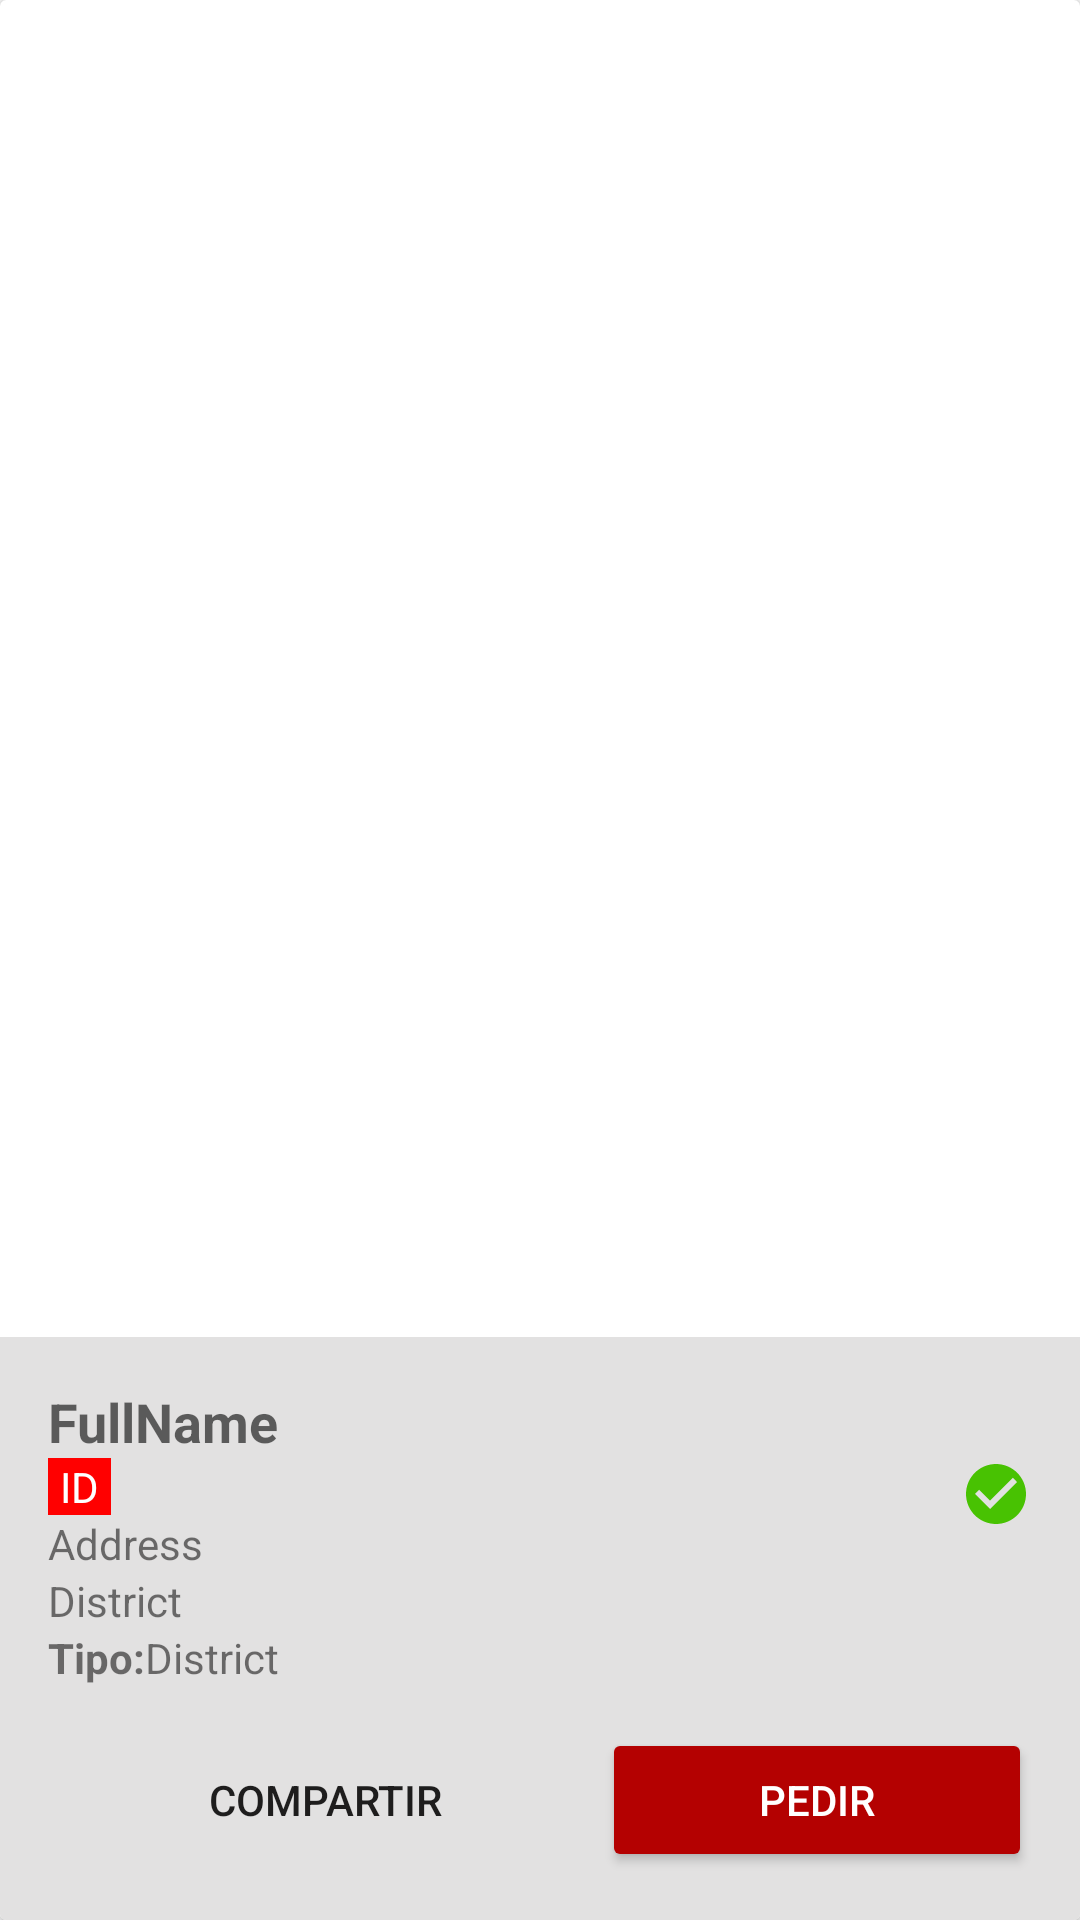

Produce the Android XML layout that renders to this screen, including the resource entries it uses.
<!-- AndroidManifest.xml: application theme AppTheme -->
<!-- res/layout/cardview_store.xml -->
<android.support.v7.widget.CardView android:layout_width="match_parent"
    android:layout_height="wrap_content"
    android:id="@+id/cv"
    xmlns:android="http://schemas.android.com/apk/res/android"
    android:layout_marginBottom="@dimen/activity_vertical_margin">

    <FrameLayout
        android:layout_width="match_parent"
        android:layout_height="match_parent"
        android:layout_alignParentRight="true">

        <LinearLayout
            android:layout_width="match_parent"
            android:layout_height="wrap_content"
            android:layout_gravity="bottom"
            android:background="@color/list_background_pressed"
            android:orientation="vertical"
            android:padding="@dimen/activity_vertical_margin">

            <RelativeLayout
                android:layout_width="match_parent"
                android:layout_height="wrap_content"
                android:orientation="horizontal">

                <TextView
                    android:id="@+id/tvFullName"
                    android:layout_width="match_parent"
                    android:layout_height="wrap_content"
                    android:layout_alignParentStart="true"
                    android:layout_alignParentTop="true"
                    android:text="FullName"
                    android:textAppearance="?android:attr/textAppearanceMedium"
                    android:textStyle="bold" />

                <TextView
                    android:id="@+id/tvId"
                    android:layout_width="wrap_content"
                    android:layout_height="wrap_content"
                    android:layout_alignParentStart="true"
                    android:layout_below="@+id/tvFullName"
                    android:background="@color/colorRed"
                    android:paddingLeft="@dimen/padding_text"
                    android:paddingRight="@dimen/padding_text"
                    android:text="ID"
                    android:textAppearance="?android:attr/textAppearanceSmall"
                    android:textColor="@color/colorWhite" />

                <TextView
                    android:id="@+id/tvAddress"
                    android:layout_width="match_parent"
                    android:layout_height="wrap_content"
                    android:layout_alignParentStart="true"
                    android:layout_below="@+id/tvId"
                    android:text="Address"
                    android:textSize="@dimen/textsize_min" />

                <ImageView
                    android:id="@+id/imgStatus"
                    android:layout_width="wrap_content"
                    android:layout_height="wrap_content"
                    android:layout_alignParentEnd="true"

                    android:layout_below="@+id/tvFullName"
                    android:src="@drawable/ic_check_circle" />
            </RelativeLayout>

            <TextView
                android:id="@+id/tvDistrict"
                android:layout_width="match_parent"
                android:layout_height="wrap_content"
                android:layout_alignParentStart="true"
                android:layout_below="@+id/tvTotalStores"
                android:text="District" />

            <LinearLayout
                android:layout_width="match_parent"
                android:layout_height="wrap_content"
                android:orientation="horizontal">
                <TextView
                    android:layout_width="wrap_content"
                    android:layout_height="wrap_content"
                    android:layout_alignParentStart="true"
                    android:layout_below="@+id/tvTotalStores"
                    android:textStyle="bold"
                    android:text="@string/text_type" />
                <TextView
                    android:id="@+id/tvType"
                    android:layout_width="wrap_content"
                    android:layout_height="wrap_content"
                    android:layout_alignParentStart="true"
                    android:layout_below="@+id/tvTotalStores"
                    android:text="District" />
            </LinearLayout>

            <LinearLayout
                android:layout_width="match_parent"
                android:layout_height="wrap_content"
                android:layout_marginTop="@dimen/textsize_min"
                android:orientation="horizontal">

                <Button
                    android:id="@+id/btShared"
                    style="?android:attr/borderlessButtonStyle"
                    android:layout_width="wrap_content"
                    android:layout_height="wrap_content"
                    android:layout_weight="0.6"
                    android:drawableStart="@drawable/ic_menu_share"
                    android:text="Compartir" />

                <Button
                    android:id="@+id/btAudit"
                    android:layout_width="wrap_content"
                    android:layout_height="wrap_content"
                    android:layout_alignBaseline="@+id/tvTotalStores"
                    android:layout_alignBottom="@+id/tvTotalStores"
                    android:layout_alignParentEnd="true"
                    android:layout_weight="0.4"
                    android:text="@string/text_order"
                    android:theme="@style/RaisedButtonDark" />
            </LinearLayout>
        </LinearLayout>

    </FrameLayout>


</android.support.v7.widget.CardView>
<!-- resources referenced by this layout -->
<resources>
  <color name="colorRed">#ff0000</color>
  <color name="colorWhite">#FFFFFF</color>
  <color name="list_background_pressed">@color/colorBlueGrey</color>
  <dimen name="activity_vertical_margin">16dp</dimen>
  <dimen name="padding_text">4dp</dimen>
  <dimen name="textsize_min">14sp</dimen>
  <!-- drawable ic_check_circle (drawable-anydpi) -->
  <vector xmlns:android="http://schemas.android.com/apk/res/android"
          android:width="24dp"
          android:height="24dp"
          android:viewportWidth="24.0"
          android:viewportHeight="24.0">
      <path
          android:fillColor="#48c202"
          android:pathData="M12,2C6.48,2 2,6.48 2,12s4.48,10 10,10 10,-4.48 10,-10S17.52,2 12,2zM10,17l-5,-5 1.41,-1.41L10,14.17l7.59,-7.59L19,8l-9,9z"/>
  </vector>
  <string name="text_order">Pedir</string>
  <string name="text_type">Tipo: </string>
  <style name="RaisedButtonDark" parent="Theme.AppCompat.Light">
          <item name="colorButtonNormal">@color/colorPrimaryDark</item>
          <item name="colorControlHighlight">@color/colorPrimary</item>
          <item name="android:textColor">@android:color/white</item>
      </style>
  <style name="AppTheme" parent="Theme.AppCompat.Light.NoActionBar">
          
          <item name="colorPrimary">@color/colorPrimary</item>
          <item name="colorPrimaryDark">@color/colorPrimaryDark</item>
          <item name="colorAccent">@color/colorAccent</item>
          <item name="button_style_r">@style/ButtonsAudit</item>
      </style>
  <color name="colorBlueGrey">#e2e1e1</color>
  <color name="colorPrimaryDark">#b40101</color>
  <color name="colorPrimary">#ff0000</color>
  <color name="colorAccent">#6c6b6b</color>
  <style name="ButtonsAudit" parent="Widget.AppCompat.Button">
          <item name="android:gravity">center_vertical|center_horizontal</item>
          <item name="android:textColor">@color/colorWhite</item>
          <item name="android:background">@drawable/button_audit</item>
          <item name="android:focusable">true</item>
          <item name="android:clickable">true</item>
      </style>
  <!-- drawable button_audit_disabled (drawable) -->
  <?xml version="1.0" encoding="utf-8"?>
  <shape xmlns:android="http://schemas.android.com/apk/res/android" android:shape="rectangle">
      <gradient
          android:startColor="@color/colorAccent"
          android:centerColor="@color/colorAccent"
          android:endColor="@color/colorAccent"
          android:angle="90"/>
      <padding android:left="8dp"
          android:top="8dp"
          android:right="8dp"
          android:bottom="8dp" />
      <stroke
          android:width="8dip"
          android:color="@android:color/transparent" />
      <corners android:radius= "2dp" />
  </shape>
  <!-- drawable button_audit_pressed (drawable) -->
  <?xml version="1.0" encoding="utf-8"?>
  <shape xmlns:android="http://schemas.android.com/apk/res/android" android:shape="rectangle">
      <gradient
          android:startColor="@color/colorPrimary"
          android:centerColor="@color/colorPrimary"
          android:endColor="@color/colorPrimary"
          android:angle="90"/>
      <padding android:left="8dp"
          android:top="8dp"
          android:right="8dp"
          android:bottom="8dp" />
      <stroke
          android:width="8dip"
          android:color="@android:color/transparent" />
      <corners android:radius= "2dp" />
  </shape>
  <!-- drawable button_audit_enabled (drawable) -->
  <?xml version="1.0" encoding="utf-8"?>
  <shape xmlns:android="http://schemas.android.com/apk/res/android" android:shape="rectangle">
      <gradient
          android:startColor="@color/colorPrimaryDark"
          android:centerColor="@color/colorPrimaryDark"
          android:endColor="@color/colorPrimaryDark"
          android:angle="90"/>
      <padding
          android:left="8dp"
          android:top="8dp"
          android:right="8dp"
          android:bottom="8dp" />
      <stroke
          android:width="8dip"
          android:color="@android:color/transparent" />
      <corners android:radius= "2dp" />
  </shape>
</resources>
